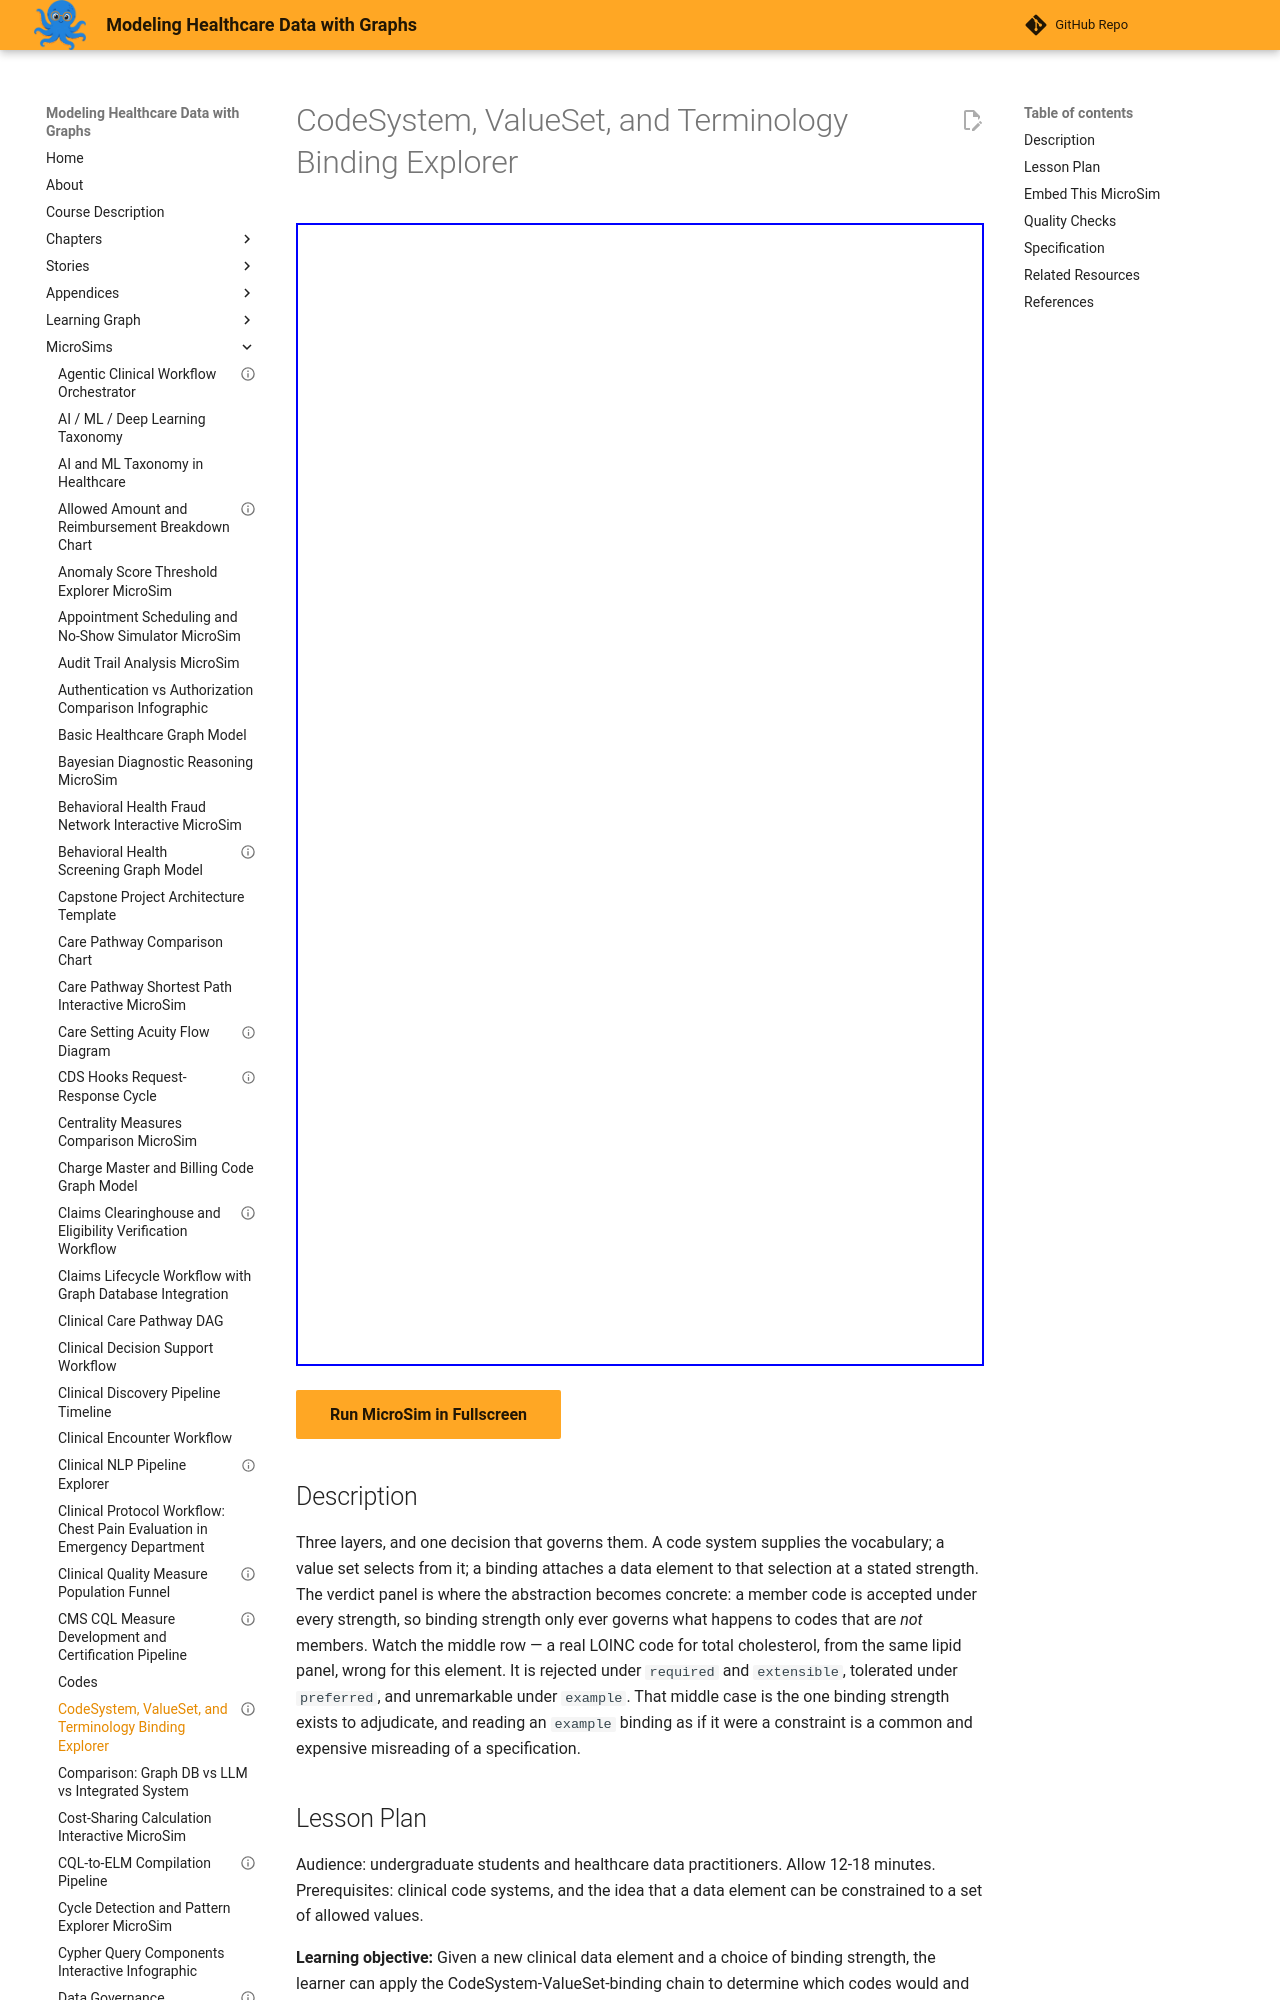

repository: dmccreary/modeling-healthcare-data · page: sims/terminology-binding-explorer/index.html · generator: mkdocs

---
title: "CodeSystem, ValueSet, and Terminology Binding Explorer"
description: "Change a binding strength and watch three incoming LOINC codes be accepted, flagged, or rejected against a curated LDL cholesterol value set."
status: validated
validated_date: 2026-09-08
quality_score: 100
image: /sims/terminology-binding-explorer/terminology-binding-explorer.png
og:image: /sims/terminology-binding-explorer/terminology-binding-explorer.png
library: vis-network
bloom_level: Apply
---

# CodeSystem, ValueSet, and Terminology Binding Explorer

<iframe src="main.html" width="100%" height="1143px"></iframe>

[Run MicroSim in Fullscreen](main.html){ .md-button .md-button--primary }

## Description

Three layers, and one decision that governs them. A code system supplies the vocabulary; a value set selects from it; a binding attaches a data element to that selection at a stated strength. The verdict panel is where the abstraction becomes concrete: a member code is accepted under every strength, so binding strength only ever governs what happens to codes that are *not* members. Watch the middle row — a real LOINC code for total cholesterol, from the same lipid panel, wrong for this element. It is rejected under `required` and `extensible`, tolerated under `preferred`, and unremarkable under `example`. That middle case is the one binding strength exists to adjudicate, and reading an `example` binding as if it were a constraint is a common and expensive misreading of a specification.
